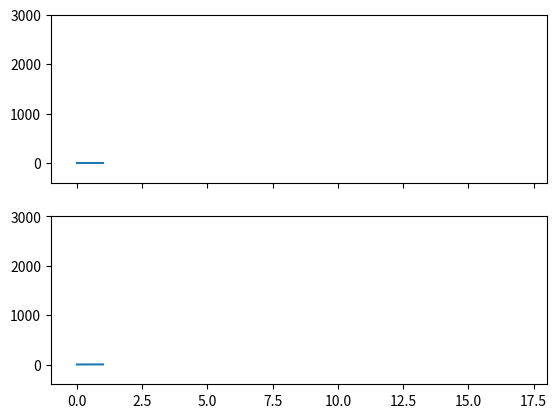

Source code (Python):
import matplotlib.pyplot as plt
import matplotlib.animation

x = [1,1]
y = [1,2]

fig, (ax1,ax2) = plt.subplots(nrows=2, sharex=True, sharey=True)
line1, = ax1.plot(x)
line2, = ax2.plot(y)
ax1.set_xlim(-1,18)
ax1.set_ylim(-400,3000)


def update(i):
    x.append(x[-1]+x[-2])
    line1.set_data(range(len(x)), x)
    y.append(y[-1]+y[-2])
    line2.set_data(range(len(y)), y)

ani = matplotlib.animation.FuncAnimation(fig, update, frames=14, repeat=False)
plt.show()
